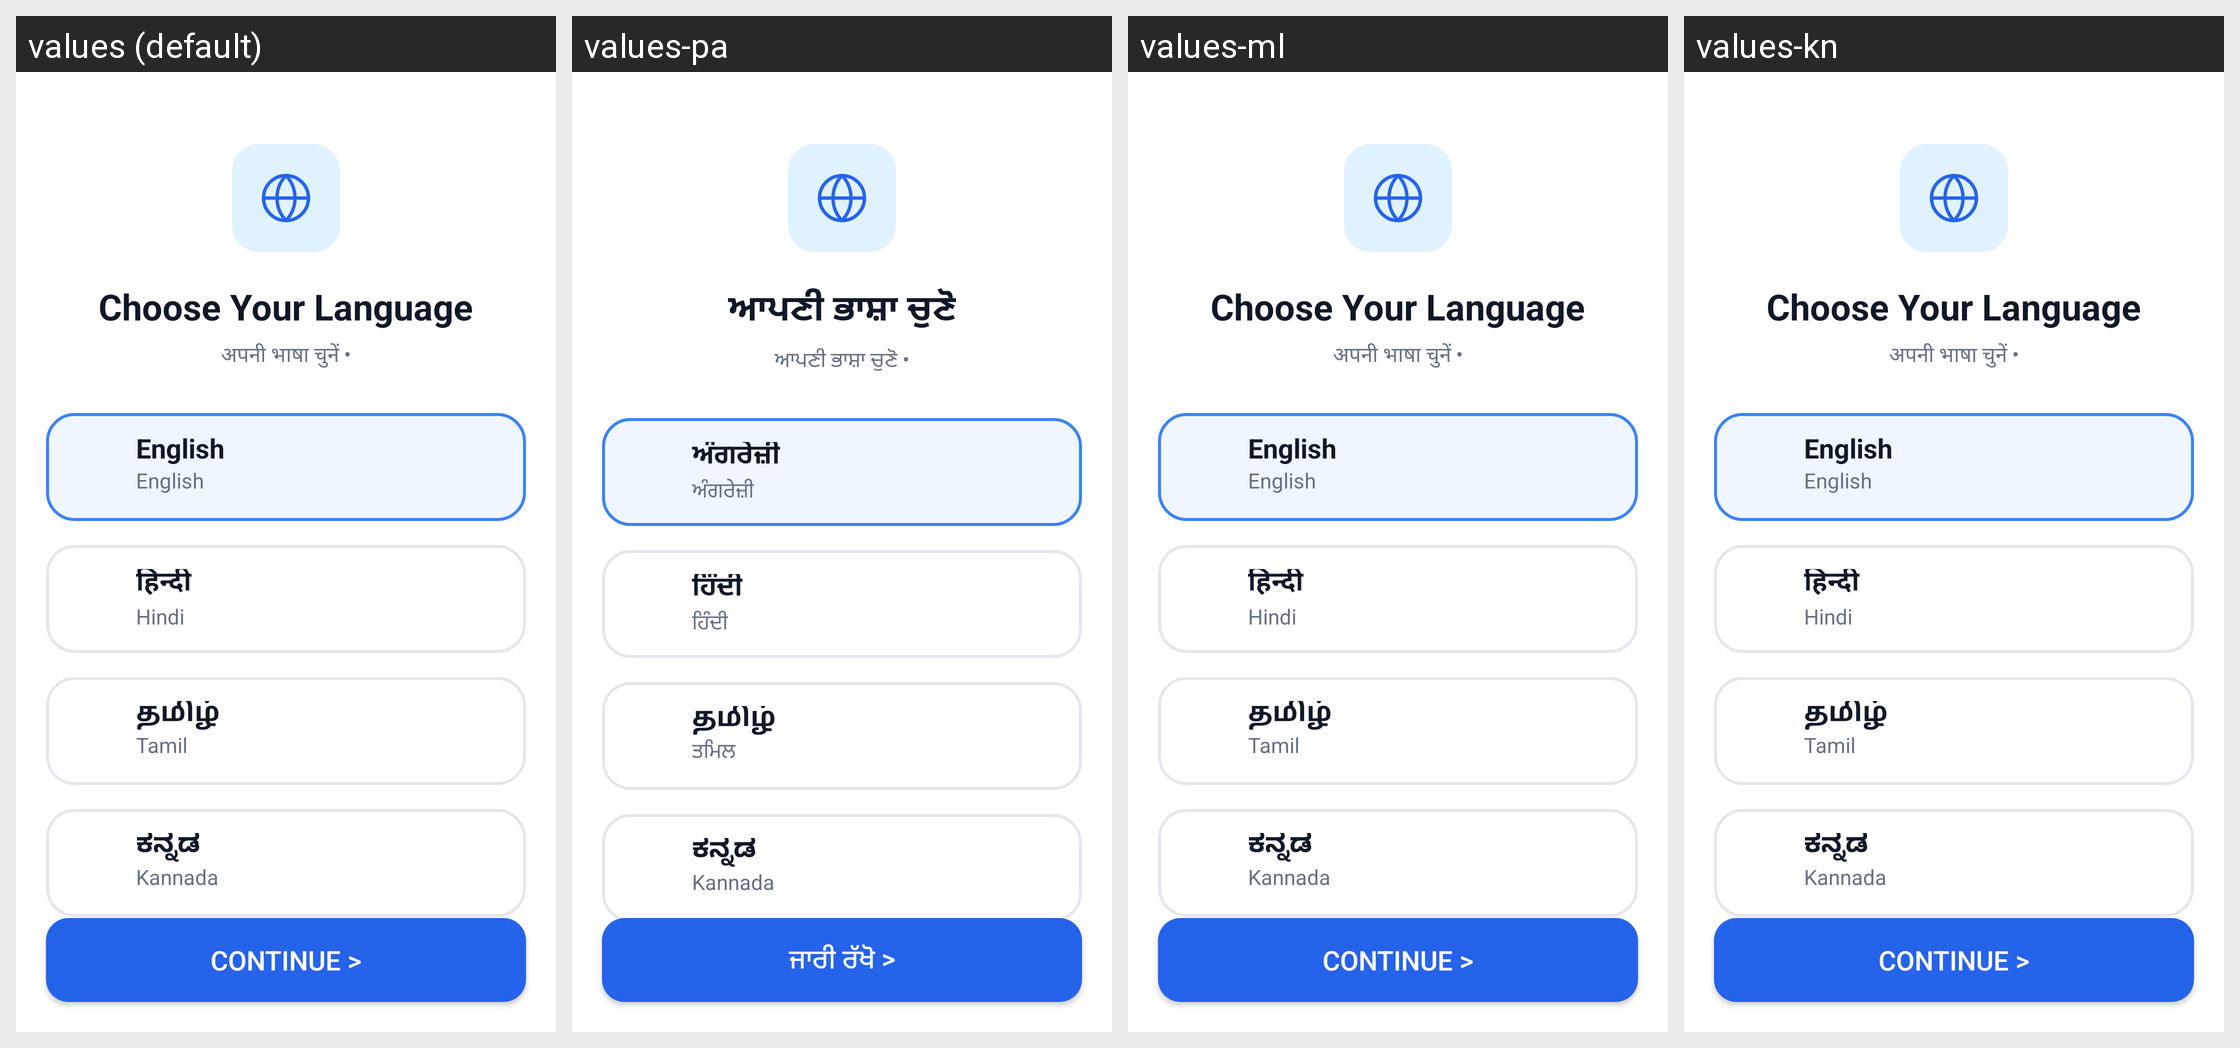

Locale-by-locale string values for the Android screen shown in this grid:
Android screen res/layout/activity_onboarding_language.xml rendered under 4 locales, left to right: values (default), values-pa, values-ml, values-kn. Device: Nexus 5 (rendered at 1080×1920; each locale shown at half size, 540×960, under a caption strip naming it); theme Theme.criticall.
Other locales in the repository, not shown: values-hi, values-ta, values-te.
Strings drawn on this screen, with the default value and each locale's value (text and hints the layout hard-codes, and strings that could not be matched under every locale, appear in the picture but are not listed):

choose_language_title
  values: Choose Your Language
  values-pa: ਆਪਣੀ ਭਾਸ਼ਾ ਚੁਣੋ
  values-ml: Choose Your Language  [not translated; the default value is used]
  values-kn: Choose Your Language  [not translated; the default value is used]

choose_language_subtitle
  values: अपनी भाषा चुनें •
  values-pa: ਆਪਣੀ ਭਾਸ਼ਾ ਚੁਣੋ •
  values-ml: अपनी भाषा चुनें •  [not translated; the default value is used]
  values-kn: अपनी भाषा चुनें •  [not translated; the default value is used]

english
  values: English
  values-pa: ਅੰਗਰੇਜ਼ੀ
  values-ml: English  [not translated; the default value is used]
  values-kn: English  [not translated; the default value is used]

hindi_native
  values: हिन्दी
  values-pa: ਹਿੰਦੀ
  values-ml: हिन्दी  [not translated; the default value is used]
  values-kn: हिन्दी  [not translated; the default value is used]

hindi
  values: Hindi
  values-pa: ਹਿੰਦੀ
  values-ml: Hindi  [not translated; the default value is used]
  values-kn: Hindi  [not translated; the default value is used]

tamil_native
  values: தமிழ்
  values-pa: தமிழ்
  values-ml: தமிழ்  [not translated; the default value is used]
  values-kn: தமிழ்  [not translated; the default value is used]

tamil
  values: Tamil
  values-pa: ਤਮਿਲ
  values-ml: Tamil  [not translated; the default value is used]
  values-kn: Tamil  [not translated; the default value is used]

kannada_native
  values: ಕನ್ನಡ
  values-pa: ಕನ್ನಡ  [not translated; the default value is used]
  values-ml: ಕನ್ನಡ  [not translated; the default value is used]
  values-kn: ಕನ್ನಡ  [not translated; the default value is used]

kannada
  values: Kannada
  values-pa: Kannada  [not translated; the default value is used]
  values-ml: Kannada  [not translated; the default value is used]
  values-kn: Kannada  [not translated; the default value is used]

continue_arrow
  values: Continue >
  values-pa: ਜਾਰੀ ਰੱਖੋ >
  values-ml: Continue >  [not translated; the default value is used]
  values-kn: Continue >  [not translated; the default value is used]
